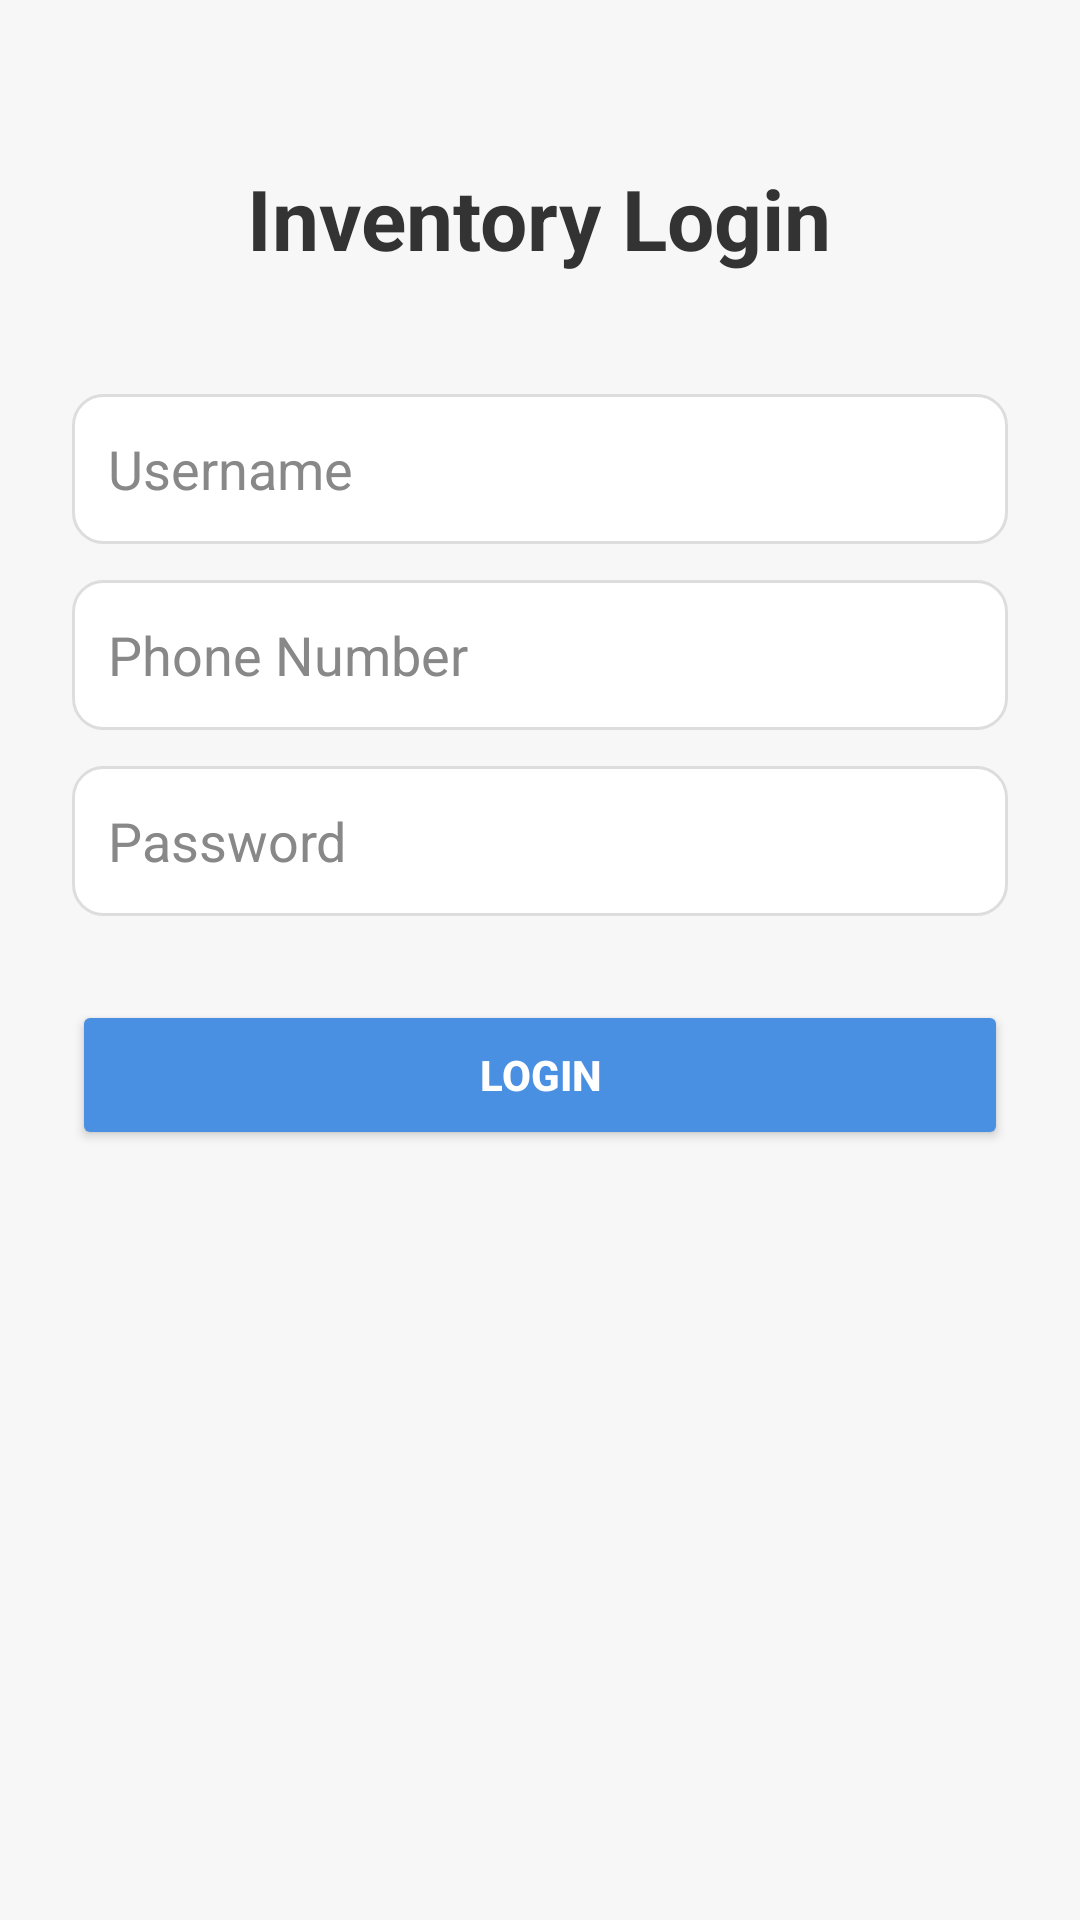

Reconstruct the res/layout file that produces this screen, plus the resources it refers to.
<!-- AndroidManifest.xml: application theme Theme.MyApplicationN -->
<!-- res/layout/activity_login.xml -->
<?xml version="1.0" encoding="utf-8"?>
<ScrollView xmlns:android="http://schemas.android.com/apk/res/android"
    xmlns:tools="http://schemas.android.com/tools"
    android:layout_width="match_parent"
    android:layout_height="match_parent"
    android:background="#F7F7F7"
    tools:context=".LoginActivity">

    <LinearLayout
        android:orientation="vertical"
        android:layout_width="match_parent"
        android:layout_height="wrap_content"
        android:gravity="center_horizontal"
        android:padding="24dp">

        
        <TextView
            android:layout_width="wrap_content"
            android:layout_height="wrap_content"
            android:text="Inventory Login"
            android:textSize="28sp"
            android:textColor="#333333"
            android:textStyle="bold"
            android:layout_marginTop="30dp"
            android:layout_marginBottom="30dp"/>

        
        <EditText
            android:id="@+id/editUsername"
            android:layout_width="match_parent"
            android:layout_height="50dp"
            android:hint="Username"
            android:padding="12dp"
            android:background="@drawable/rounded_box"
            android:textColor="#000"
            android:textColorHint="#888"
            android:layout_marginTop="10dp"/>

        
        <EditText
            android:id="@+id/editPhone"
            android:layout_width="match_parent"
            android:layout_height="50dp"
            android:hint="Phone Number"
            android:inputType="phone"
            android:padding="12dp"
            android:background="@drawable/rounded_box"
            android:textColor="#000"
            android:textColorHint="#888"
            android:layout_marginTop="12dp"/>

        
        <EditText
            android:id="@+id/editPassword"
            android:layout_width="match_parent"
            android:layout_height="50dp"
            android:hint="Password"
            android:inputType="textPassword"
            android:padding="12dp"
            android:background="@drawable/rounded_box"
            android:textColor="#000"
            android:textColorHint="#888"
            android:layout_marginTop="12dp"/>

        
        <Button
            android:id="@+id/btnLogin"
            android:layout_width="match_parent"
            android:layout_height="50dp"
            android:text="Login"
            android:textColor="#FFFFFF"
            android:textStyle="bold"
            android:backgroundTint="#4A90E2"
            android:layout_marginTop="28dp"
            android:padding="10dp"/>

    </LinearLayout>

</ScrollView>
<!-- resources referenced by this layout -->
<resources>
  <!-- drawable rounded_box (drawable) -->
  <?xml version="1.0" encoding="utf-8"?>
  <shape xmlns:android="http://schemas.android.com/apk/res/android">
      <solid android:color="#FFFFFF"/>
      <stroke android:width="1dp" android:color="#DDDDDD"/>
      <corners android:radius="10dp"/>
      <padding android:left="10dp" android:right="10dp"/>
  </shape>
  <style name="Theme.MyApplicationN" parent="Theme.MaterialComponents.DayNight.DarkActionBar">
          
          <item name="colorPrimary">@color/purple_500</item>
          <item name="colorPrimaryVariant">@color/purple_700</item>
          <item name="colorOnPrimary">@color/white</item>
          
          <item name="colorSecondary">@color/teal_200</item>
          <item name="colorSecondaryVariant">@color/teal_700</item>
          <item name="colorOnSecondary">@color/black</item>
          
          <item name="android:statusBarColor">?attr/colorPrimaryVariant</item>
          
      </style>
  <color name="purple_500">#FF6200EE</color>
  <color name="purple_700">#FF3700B3</color>
  <color name="white">#FFFFFFFF</color>
  <color name="teal_200">#FF03DAC5</color>
  <color name="teal_700">#FF018786</color>
  <color name="black">#FF000000</color>
</resources>
